Image classification data set "Dataset" (CataAlTreilea/Drone_Rail_Detection on GitHub). Class labels (2): drone, rails.

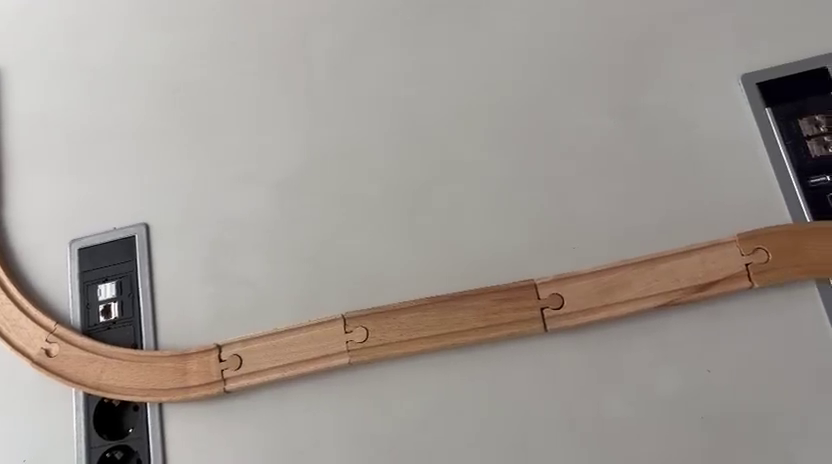
Label: rails

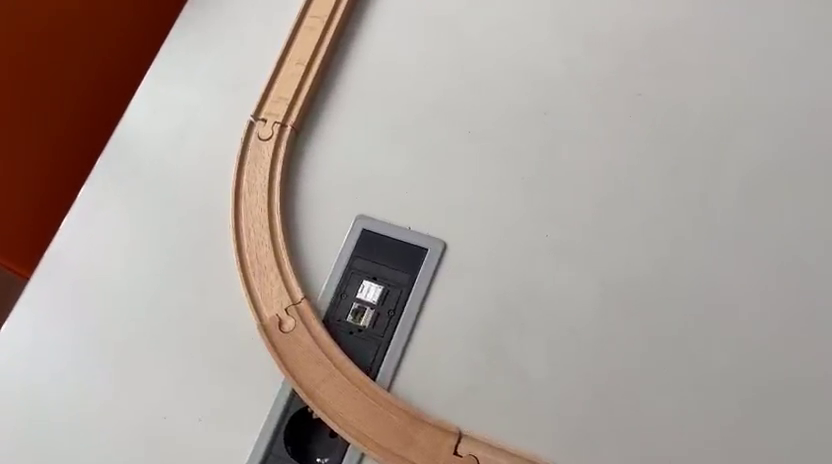
Label: rails

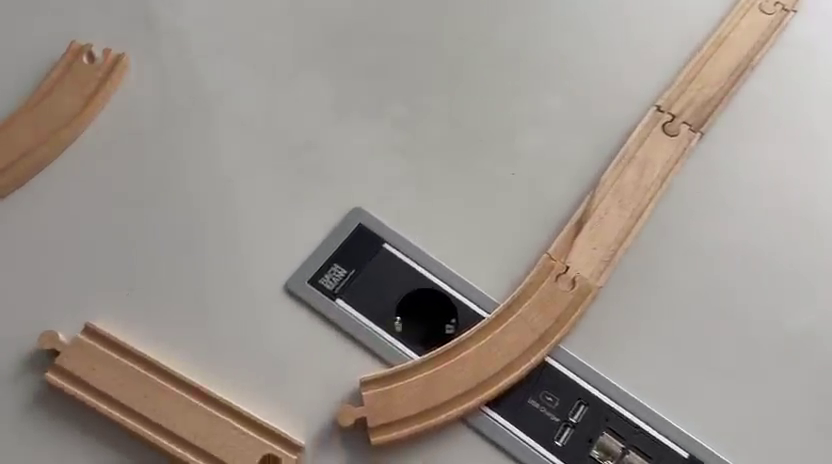
Label: rails

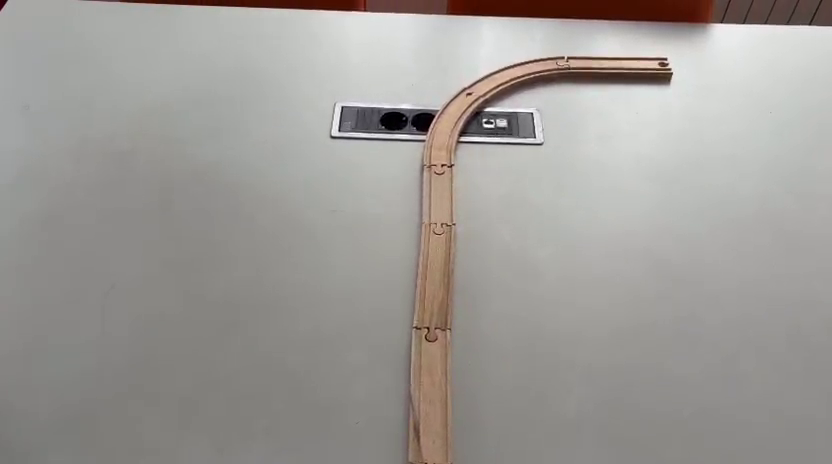
Label: rails

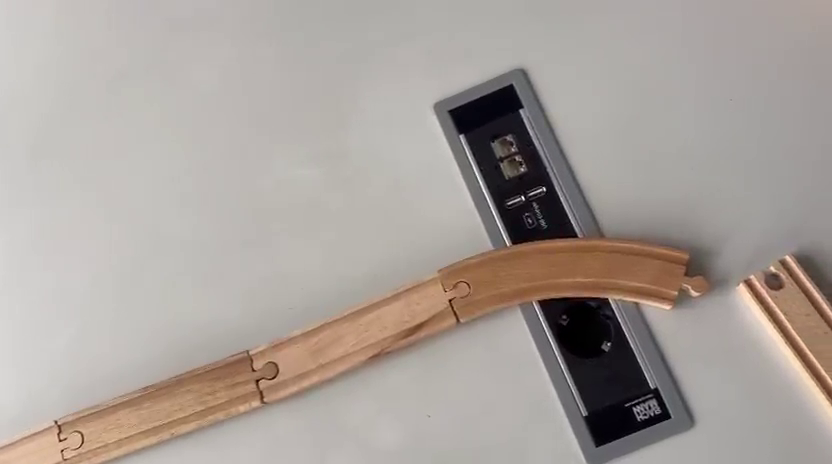
Label: rails

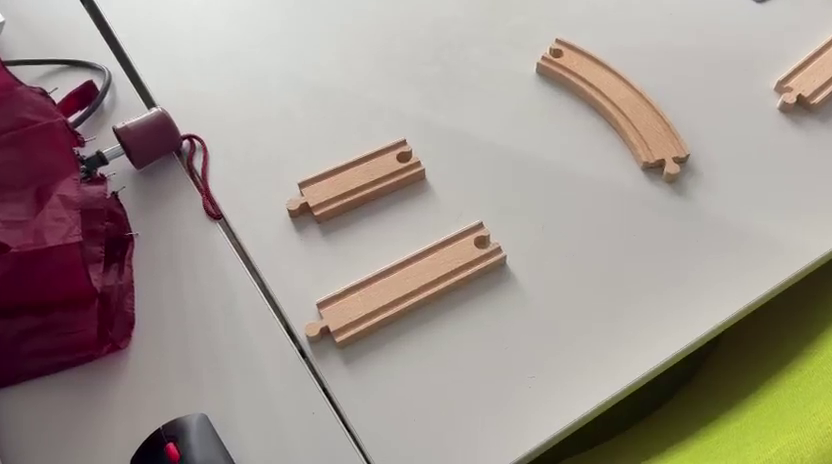
Label: rails
